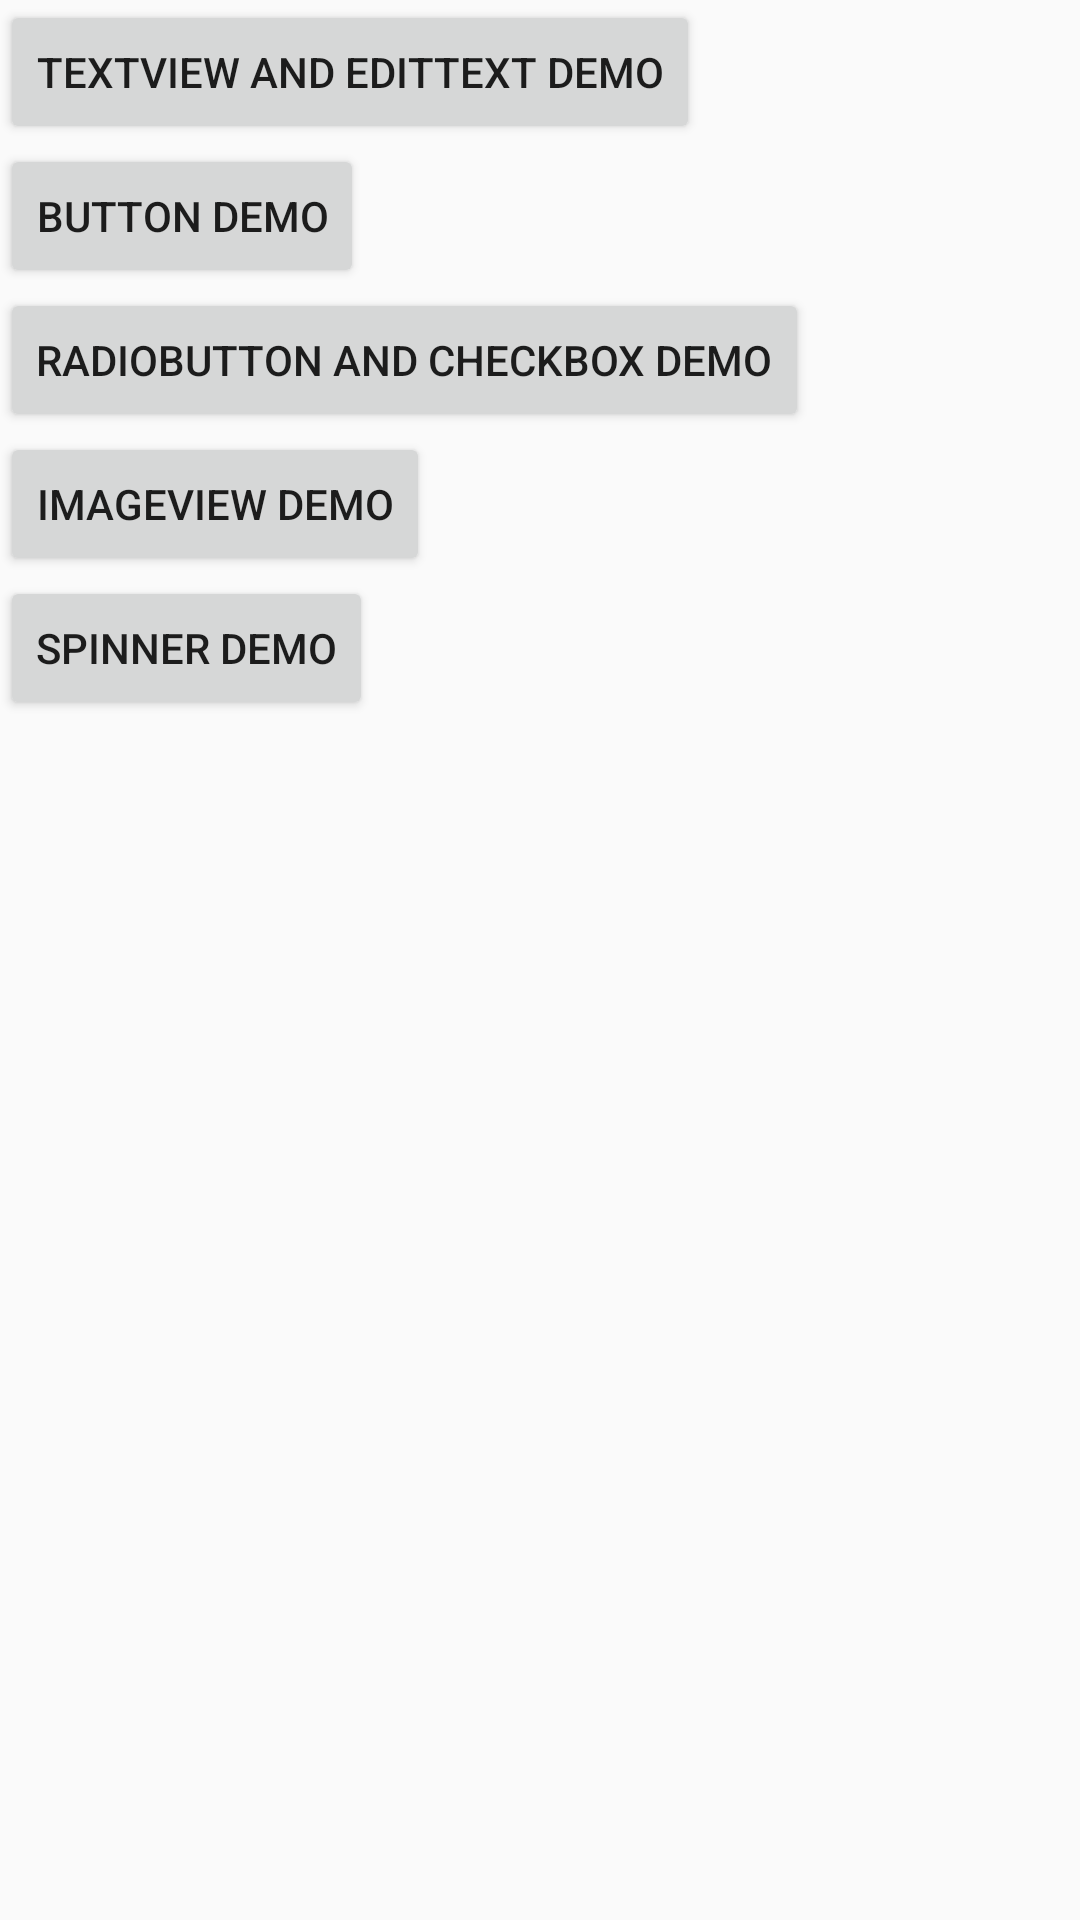

Android layout source for this screen:
<!-- AndroidManifest.xml: application theme AppTheme -->
<!-- res/layout/layout_main.xml -->
<?xml version="1.0" encoding="utf-8"?>
<LinearLayout xmlns:android="http://schemas.android.com/apk/res/android"
    xmlns:app="http://schemas.android.com/apk/res-auto"
    xmlns:tools="http://schemas.android.com/tools"
    android:layout_width="match_parent"
    android:layout_height="match_parent"
    tools:context=".MainActivity"
    android:orientation="vertical"
    >
    <Button
        android:id="@+id/button_layout_main_textviewdemo"
        android:layout_width="wrap_content"
        android:layout_height="wrap_content"
        android:text="@string/string_en_textviewdemo"
        android:onClick="MyOnClick"
        />
    <Button
        android:id="@+id/button_layout_main_buttondemo"
        android:layout_width="wrap_content"
        android:layout_height="wrap_content"
        android:onClick="MyOnClick"
        android:text="@string/string_en_buttondemo"
        />
    <Button
        android:id="@+id/button_layout_main_radiobuttondemo"
        android:layout_width="wrap_content"
        android:layout_height="wrap_content"
        android:text="@string/string_en_radiobuttondemo"
        android:onClick="MyOnClick"
        />
    <Button
        android:id="@+id/button_layout_main_imageviewdemo"
        android:layout_width="wrap_content"
        android:layout_height="wrap_content"
        android:onClick="MyOnClick"
        android:text="@string/string_en_imageviewdemo"
        />
    <Button
        android:id="@+id/button_layout_main_spinnerdemo"
        android:layout_width="wrap_content"
        android:layout_height="wrap_content"
        android:onClick="MyOnClick"
        android:text="@string/string_en_spinnerdemo"
        />
</LinearLayout>
<!-- resources referenced by this layout -->
<resources>
  <string name="string_en_buttondemo"> Button Demo</string>
  <string name="string_en_imageviewdemo"> ImageView Demo</string>
  <string name="string_en_radiobuttondemo"> RadioButton and CheckBox Demo</string>
  <string name="string_en_spinnerdemo"> Spinner Demo</string>
  <string name="string_en_textviewdemo"> TextView and EditText Demo</string>
  <style name="AppTheme" parent="Theme.AppCompat.Light.DarkActionBar">
          
          <item name="colorPrimary">@color/colorPrimary</item>
          <item name="colorPrimaryDark">@color/colorPrimaryDark</item>
          <item name="colorAccent">@color/colorAccent</item>
      </style>
  <!-- not gathered from this repository: default colours our renderer supplied (Android Studio template values) -->
  <color name="colorPrimary">#FF6200EE</color>
  <color name="colorPrimaryDark">#FF3700B3</color>
  <color name="colorAccent">#FF03DAC5</color>
</resources>
